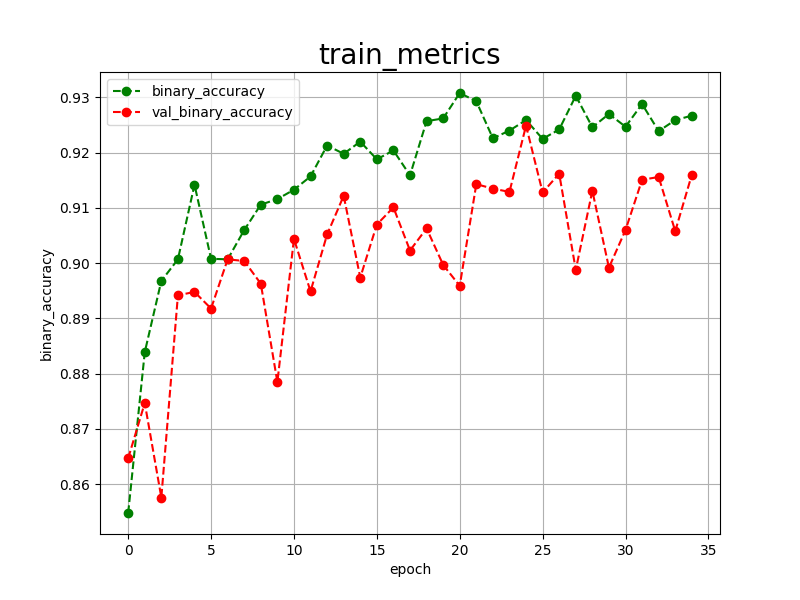

The file beside this chart, header and first rows:
epoch, binary_accuracy, val_binary_accuracy, 
0, 0.8548, 0.8647
1, 0.8839, 0.8747
2, 0.8968, 0.8576
3, 0.9007, 0.8942
4, 0.9142, 0.8948
5, 0.9008, 0.8918
6, 0.9007, 0.9007
7, 0.9060, 0.9004
8, 0.9106, 0.8963
9, 0.9116, 0.8785
10, 0.9133, 0.9044
11, 0.9157, 0.8949
12, 0.9213, 0.9052
13, 0.9198, 0.9122
14, 0.9220, 0.8974
15, 0.9188, 0.9070
16, 0.9204, 0.9101
17, 0.9159, 0.9023
18, 0.9257, 0.9063
19, 0.9262, 0.8997
20, 0.9308, 0.8959
21, 0.9293, 0.9143
22, 0.9226, 0.9135
23, 0.9240, 0.9129
24, 0.9259, 0.9249
25, 0.9225, 0.9128
26, 0.9242, 0.9162
27, 0.9303, 0.8988
28, 0.9246, 0.9131
29, 0.9270, 0.8992
30, 0.9247, 0.9060
31, 0.9288, 0.9151
32, 0.9239, 0.9156
33, 0.9259, 0.9058
34, 0.9267, 0.9160
